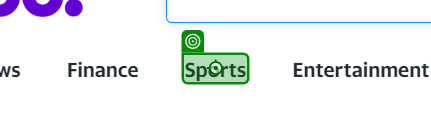
Task: NessWebSite
Workflow: Nba

Step 1: click on 'Sports'

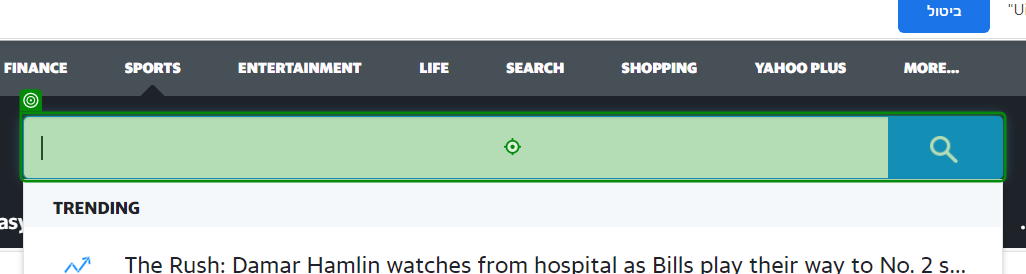
Step 2: type "golden state" into 'SearchBar'

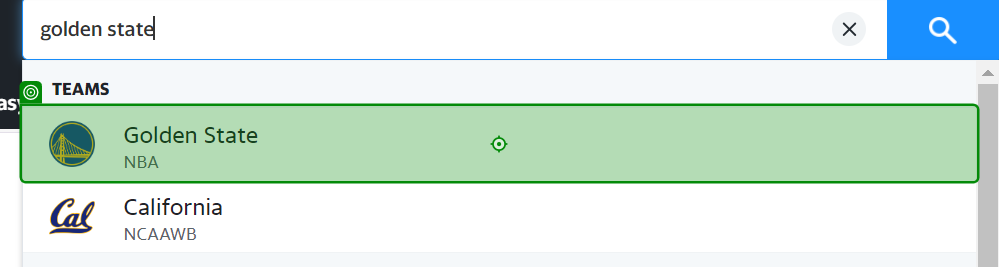
Step 3: click on 'Golden StateNBA'

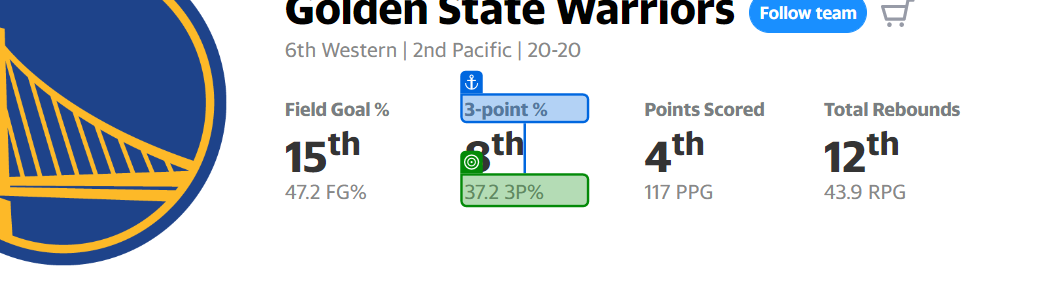
Step 4: get-text from '3-point %'